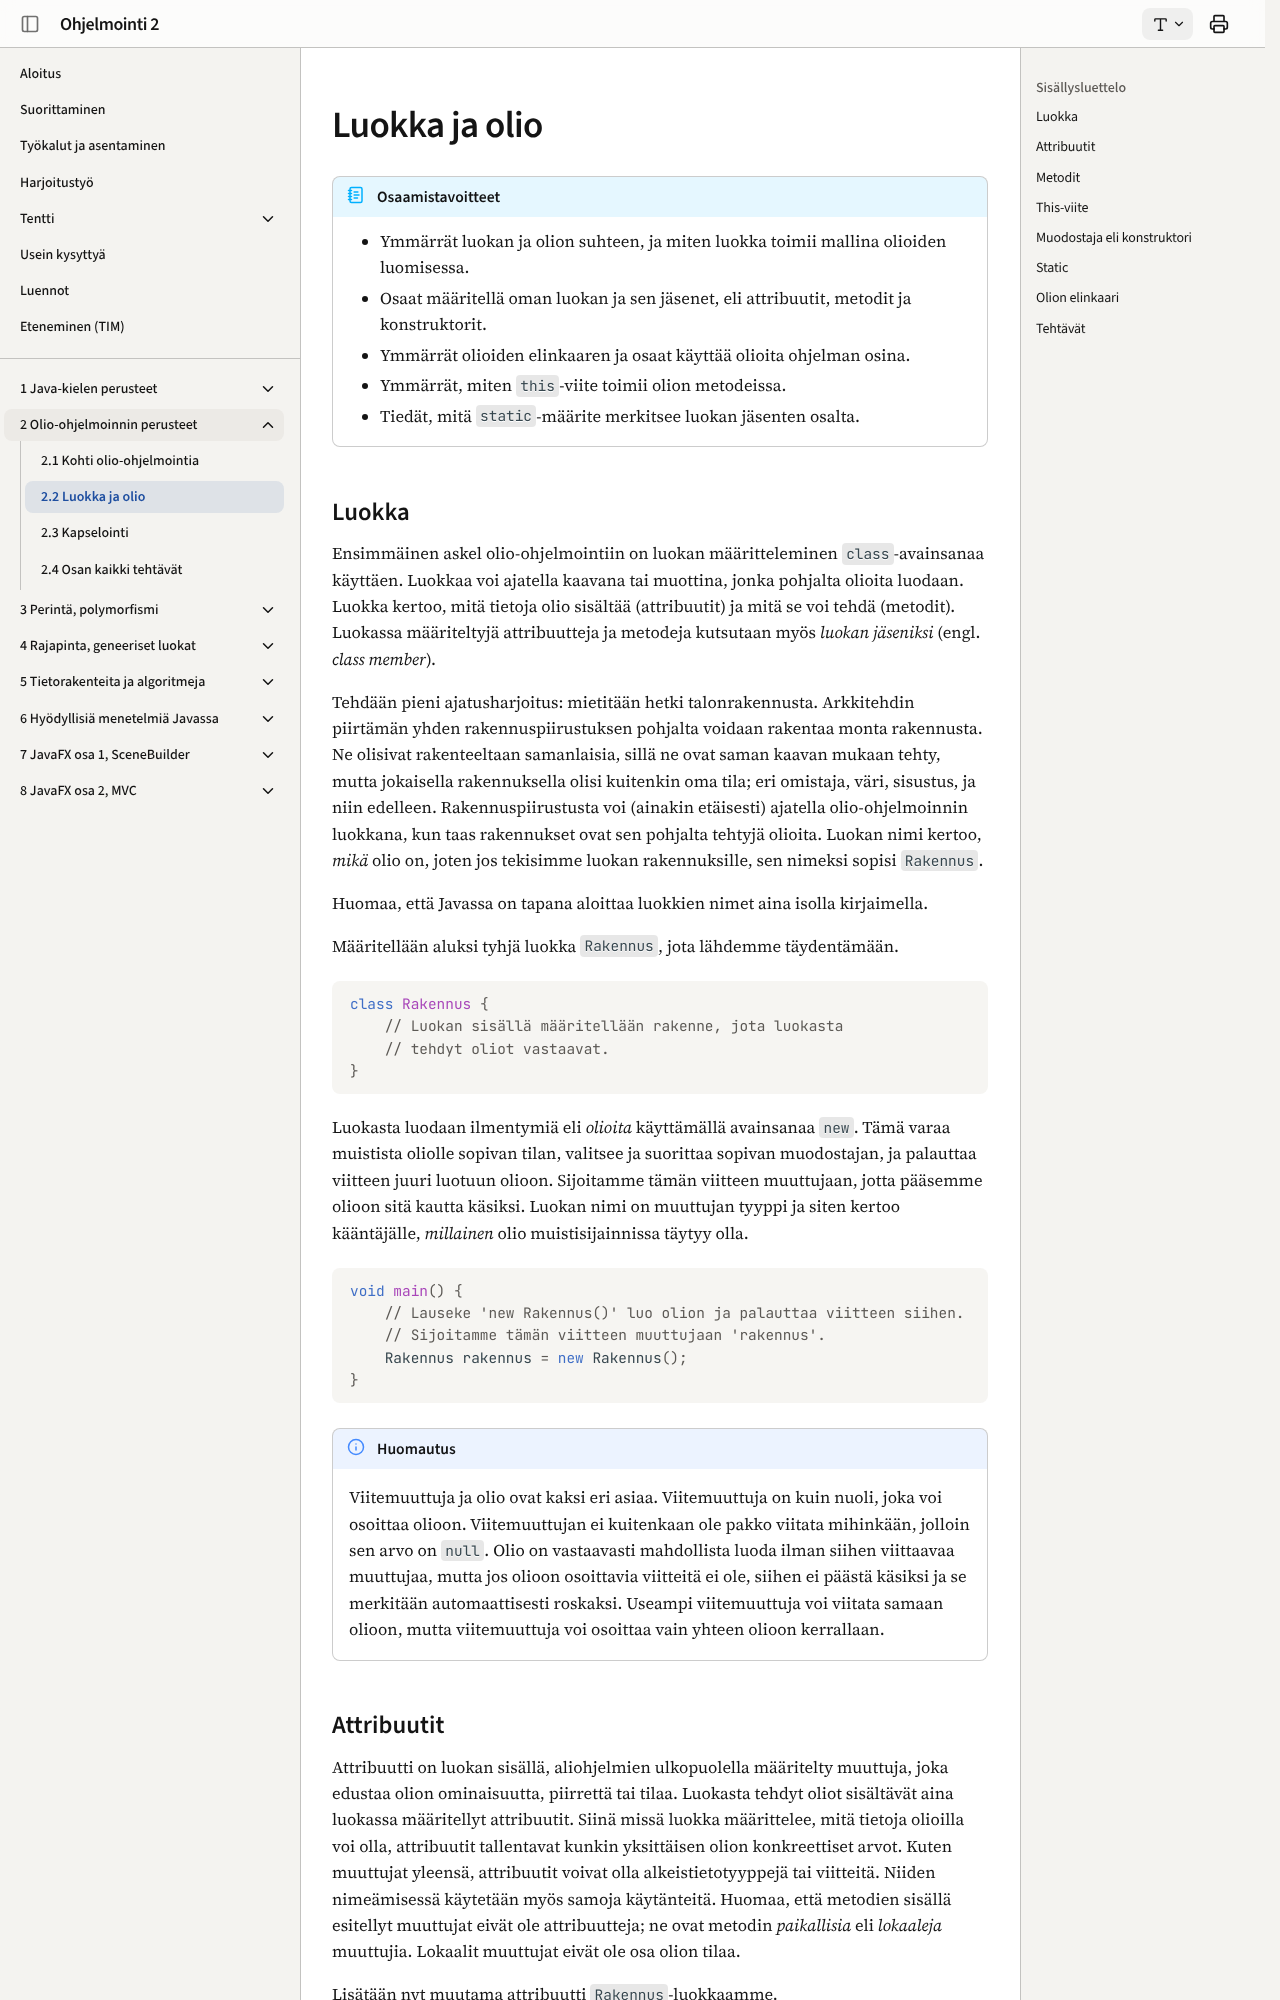

repository: ohj-perus-jy/ohj2 · page: osa2/02-luokka-ja-olio/index.html · generator: mkdocs

# Luokka ja olio

!!! abstract "Osaamistavoitteet"

    - Ymmärrät luokan ja olion suhteen, ja miten luokka toimii mallina olioiden luomisessa.
    - Osaat määritellä oman luokan ja sen jäsenet, eli attribuutit, metodit ja konstruktorit.
    - Ymmärrät olioiden elinkaaren ja osaat käyttää olioita ohjelman osina.
    - Ymmärrät, miten `this`-viite toimii olion metodeissa.
    - Tiedät, mitä `static`-määrite merkitsee luokan jäsenten osalta.

## Luokka

Ensimmäinen askel olio-ohjelmointiin on luokan määritteleminen
`class`-avainsanaa käyttäen. Luokkaa voi ajatella kaavana tai muottina, jonka
pohjalta olioita luodaan. Luokka kertoo, mitä tietoja olio sisältää
(attribuutit) ja mitä se voi tehdä (metodit). Luokassa määriteltyjä
attribuutteja ja metodeja kutsutaan myös *luokan jäseniksi* (engl. *class
member*).

Tehdään pieni ajatusharjoitus: mietitään hetki talonrakennusta. Arkkitehdin
piirtämän yhden rakennuspiirustuksen pohjalta voidaan rakentaa monta rakennusta.
Ne olisivat rakenteeltaan samanlaisia, sillä ne ovat saman kaavan mukaan tehty,
mutta jokaisella rakennuksella olisi kuitenkin oma tila; eri omistaja, väri,
sisustus, ja niin edelleen. Rakennuspiirustusta voi (ainakin etäisesti) ajatella
olio-ohjelmoinnin luokkana, kun taas rakennukset ovat sen pohjalta tehtyjä
olioita. Luokan nimi kertoo, *mikä* olio on, joten jos tekisimme luokan
rakennuksille, sen nimeksi sopisi `Rakennus`.

Huomaa, että Javassa on tapana aloittaa luokkien nimet aina isolla kirjaimella.

Määritellään aluksi tyhjä luokka `Rakennus`, jota lähdemme täydentämään.

```java,ignore
class Rakennus {
    // Luokan sisällä määritellään rakenne, jota luokasta 
    // tehdyt oliot vastaavat.
}
```

Luokasta luodaan ilmentymiä eli *olioita* käyttämällä avainsanaa `new`. Tämä
varaa muistista oliolle sopivan tilan, valitsee ja suorittaa sopivan
muodostajan, ja palauttaa viitteen juuri luotuun olioon. Sijoitamme tämän
viitteen muuttujaan, jotta pääsemme olioon sitä kautta käsiksi. Luokan nimi on
muuttujan tyyppi ja siten kertoo kääntäjälle, _millainen_ olio muistisijainnissa
täytyy olla.

```java,ignore
void main() {
    // Lauseke 'new Rakennus()' luo olion ja palauttaa viitteen siihen. 
    // Sijoitamme tämän viitteen muuttujaan 'rakennus'.
    Rakennus rakennus = new Rakennus();
}
```

!!! note "Huomautus"

    Viitemuuttuja ja olio ovat kaksi eri asiaa. Viitemuuttuja on kuin nuoli, joka
    voi osoittaa olioon. Viitemuuttujan ei kuitenkaan ole pakko viitata mihinkään,
    jolloin sen arvo on `null`. Olio on vastaavasti mahdollista luoda ilman siihen
    viittaavaa muuttujaa, mutta jos olioon osoittavia viitteitä ei ole, siihen ei
    päästä käsiksi ja se merkitään automaattisesti roskaksi. Useampi viitemuuttuja
    voi viitata samaan olioon, mutta viitemuuttuja voi osoittaa vain yhteen olioon
    kerrallaan.
